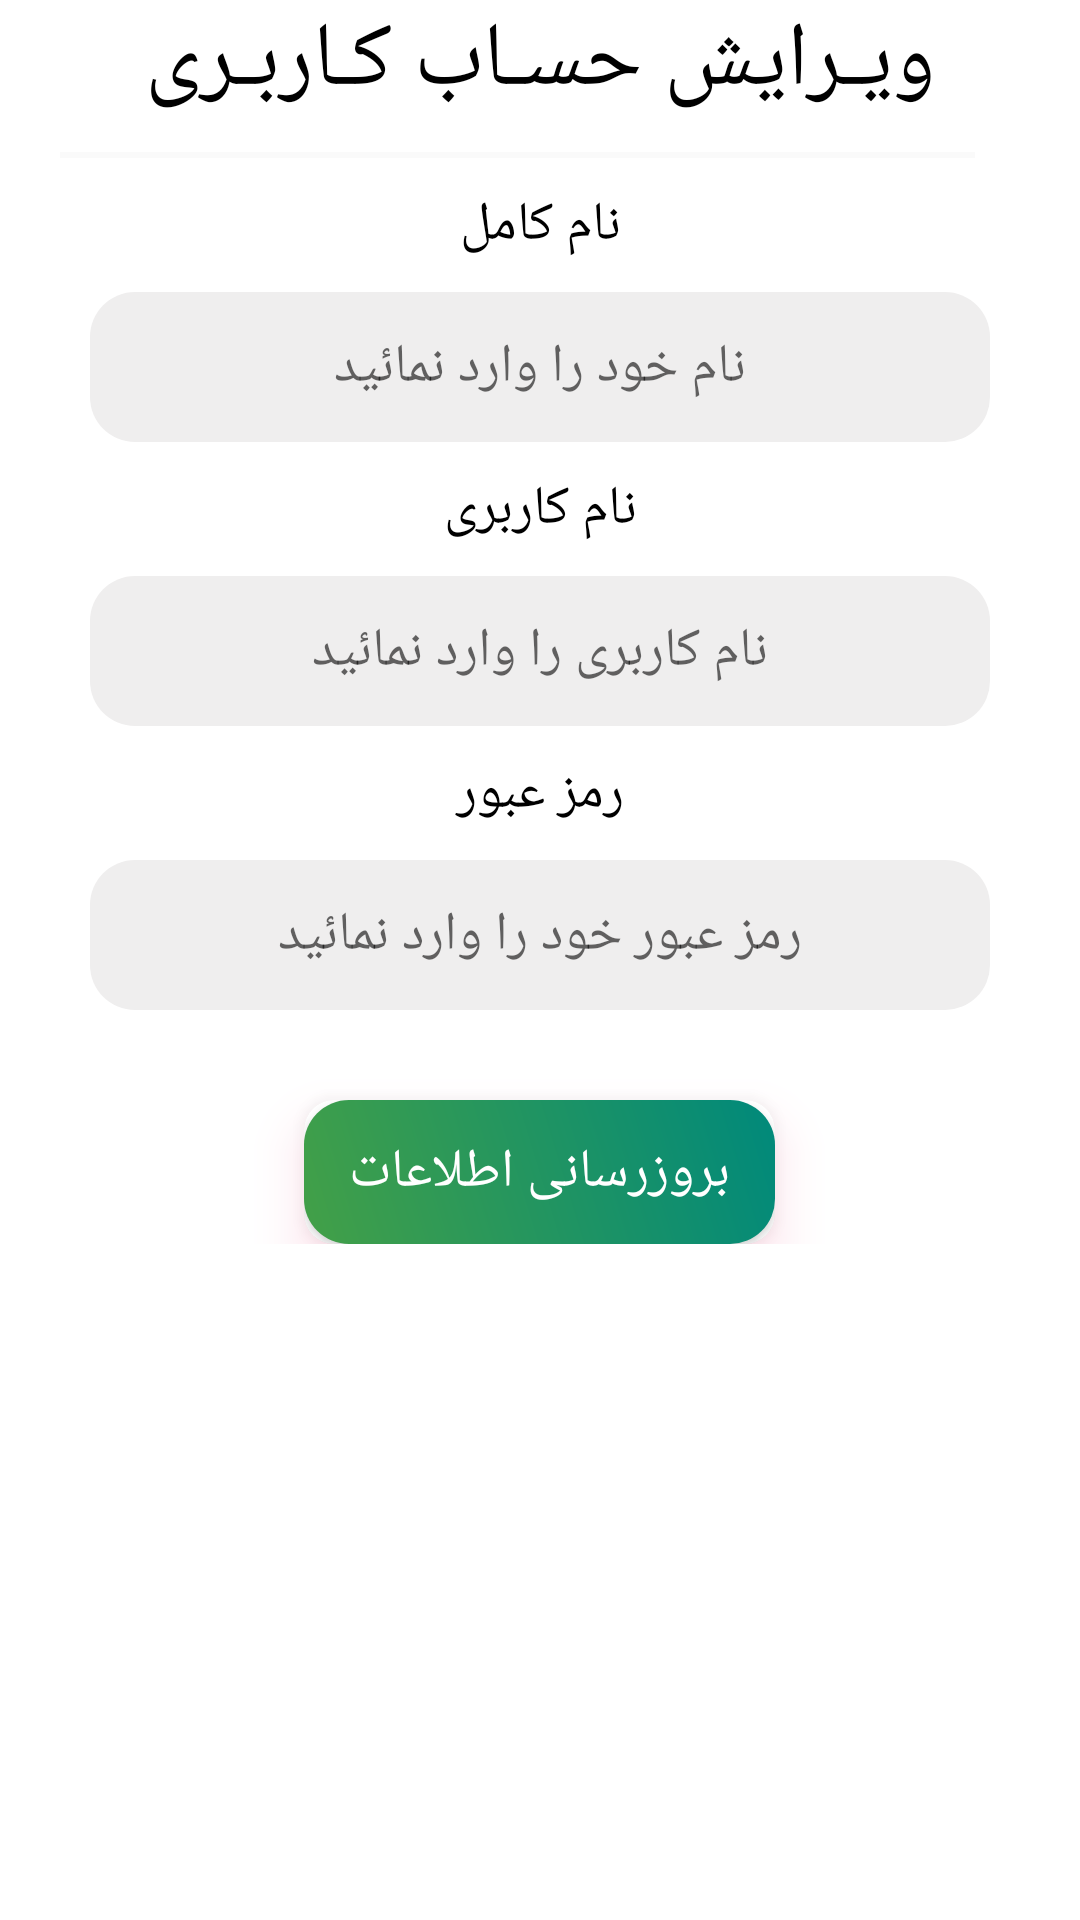

Produce the Android XML layout that renders to this screen, including the resource entries it uses.
<!-- AndroidManifest.xml: application theme Theme.FinApp2 -->
<!-- res/layout/atv_profile.xml -->
<?xml version="1.0" encoding="utf-8"?>
<ScrollView xmlns:android="http://schemas.android.com/apk/res/android"
    xmlns:app="http://schemas.android.com/apk/res-auto"
    xmlns:tools="http://schemas.android.com/tools"
    android:layout_width="match_parent"
    android:layout_height="match_parent"
    android:scrollbars="none"
    android:overScrollMode="never"
    tools:context=".frg_login">

    <LinearLayout
        android:layout_width="match_parent"
        android:layout_height="match_parent"
        android:layout_marginLeft="20dp"
        android:layout_marginRight="20dp"
        android:gravity="center_horizontal"
        android:orientation="vertical">

        <TextView
            android:id="@+id/textView7"
            android:layout_width="match_parent"
            android:layout_height="wrap_content"
            android:layout_marginLeft="10dp"
            android:layout_marginRight="10dp"
            android:gravity="center_horizontal"
            android:text="ویـرایش حسـاب کـاربـری"
            android:textColor="#000"
            android:textSize="30dp"></TextView>

        <TextView
            android:id="@+id/textView6"
            android:layout_width="match_parent"
            android:layout_height="2dp"
            android:layout_marginTop="10dp"
            android:layout_marginRight="10dp"
            android:background="#05000000"

            android:gravity="center_horizontal|center_vertical"
            android:textColor="#1E88E5"
            app:layout_constraintBottom_toBottomOf="parent"
            app:layout_constraintEnd_toEndOf="parent"
            app:layout_constraintStart_toStartOf="parent" />

        <TextView
            android:layout_width="match_parent"
            android:layout_height="wrap_content"
            android:layout_marginLeft="10dp"
            android:layout_marginTop="10dp"
            android:layout_marginRight="10dp"
            android:gravity="center_horizontal"
            android:text="نام کامل"
            android:textColor="#000"
            android:textSize="18sp"></TextView>

        <EditText
            android:id="@+id/et_name"
            android:layout_width="match_parent"
            android:layout_height="50dp"
            android:layout_marginLeft="10dp"
            android:layout_marginTop="10dp"
            android:layout_marginRight="10dp"
            android:background="@drawable/drw_input"
            android:ems="10"
            android:gravity="center_horizontal|center_vertical"
            android:hint="نام خود را وارد نمائید"
            android:inputType="textPersonName" />


        <TextView
            android:layout_width="match_parent"
            android:layout_height="wrap_content"
            android:layout_marginLeft="10dp"
            android:layout_marginTop="10dp"
            android:layout_marginRight="10dp"
            android:gravity="center_horizontal"
            android:text="نام کاربری"
            android:textColor="#000"
            android:textSize="18sp"></TextView>


        <EditText
            android:id="@+id/et_user"
            android:layout_width="match_parent"
            android:layout_height="50dp"
            android:layout_marginLeft="10dp"
            android:layout_marginTop="10dp"
            android:layout_marginRight="10dp"
            android:background="@drawable/drw_input"
            android:ems="10"
            android:gravity="center_horizontal|center_vertical"
            android:hint="نام کاربری را وارد نمائید"
            android:inputType="textPersonName" />

        <TextView
            android:id="@+id/textView"
            android:layout_width="match_parent"
            android:layout_height="wrap_content"
            android:layout_marginLeft="10dp"
            android:layout_marginTop="10dp"
            android:layout_marginRight="10dp"
            android:gravity="center_horizontal"
            android:text="رمز عبور"
            android:textColor="#000"
            android:textSize="18sp"></TextView>

        <EditText
            android:id="@+id/et_pass"
            android:layout_width="match_parent"
            android:layout_height="50dp"
            android:layout_marginLeft="10dp"
            android:layout_marginTop="10dp"
            android:layout_marginRight="10dp"
            android:background="@drawable/drw_input"
            android:ems="10"
            android:gravity="center_horizontal|center_vertical"
            android:hint="رمز عبور خود را وارد نمائید"
            android:inputType="numberPassword"
            android:maxLength="8" />


        <androidx.cardview.widget.CardView
            android:id="@+id/cardView"
            android:layout_width="wrap_content"
            android:layout_height="wrap_content"

            android:layout_gravity="center_horizontal"
            android:layout_marginTop="30dp"
            android:elevation="10dp"

            android:outlineSpotShadowColor="#EC407A"
            app:cardCornerRadius="10dp"
            app:cardElevation="10dp"
            app:layout_constraintBottom_toTopOf="@+id/tv_skip"
            app:layout_constraintEnd_toEndOf="parent"
            app:layout_constraintStart_toStartOf="parent">

            <Button
                android:id="@+id/btn_update"
                android:layout_width="wrap_content"
                android:layout_height="wrap_content"
                android:background="@drawable/drw_btn_sucess"
                android:paddingLeft="15dp"
                android:paddingRight="15dp"
                android:text="بروزرسانی اطلاعات"
                android:textColor="#FFF"
                android:textSize="18sp"
                app:backgroundTint="@null" />

        </androidx.cardview.widget.CardView>

    </LinearLayout>

</ScrollView>
<!-- resources referenced by this layout -->
<resources>
  <!-- drawable drw_btn_sucess (drawable) -->
  <?xml version="1.0" encoding="utf-8"?>
  <shape android:shape="rectangle" xmlns:android="http://schemas.android.com/apk/res/android">
      <gradient android:startColor="#43A047" android:endColor="#00897B" android:angle="45"></gradient>
      <corners android:radius="15dp"></corners>
  </shape>
  <!-- drawable drw_input (drawable) -->
  <?xml version="1.0" encoding="utf-8"?>
  <shape android:shape="rectangle" xmlns:android="http://schemas.android.com/apk/res/android">
      <solid android:color="#EFEEEE"></solid>
      <corners android:radius="15dp"></corners>
  </shape>
  <style name="Theme.FinApp2" parent="Theme.MaterialComponents.DayNight.NoActionBar">
          
          <item name="colorPrimary">@color/purple_500</item>
          <item name="colorPrimaryVariant">@color/purple_700</item>
          <item name="colorOnPrimary">@color/white</item>
          
          <item name="colorSecondary">@color/teal_200</item>
          <item name="colorSecondaryVariant">@color/teal_700</item>
          <item name="colorOnSecondary">@color/black</item>
          
          <item name="android:statusBarColor" tools:targetApi="l">?attr/colorPrimaryVariant</item>
          
      </style>
  <color name="purple_500">#FFF</color>
  <color name="purple_700">#FFF</color>
  <color name="white">#FFFFFFFF</color>
  <color name="teal_200">#FFF</color>
  <color name="teal_700">#FFF</color>
  <color name="black">#FF000000</color>
</resources>
